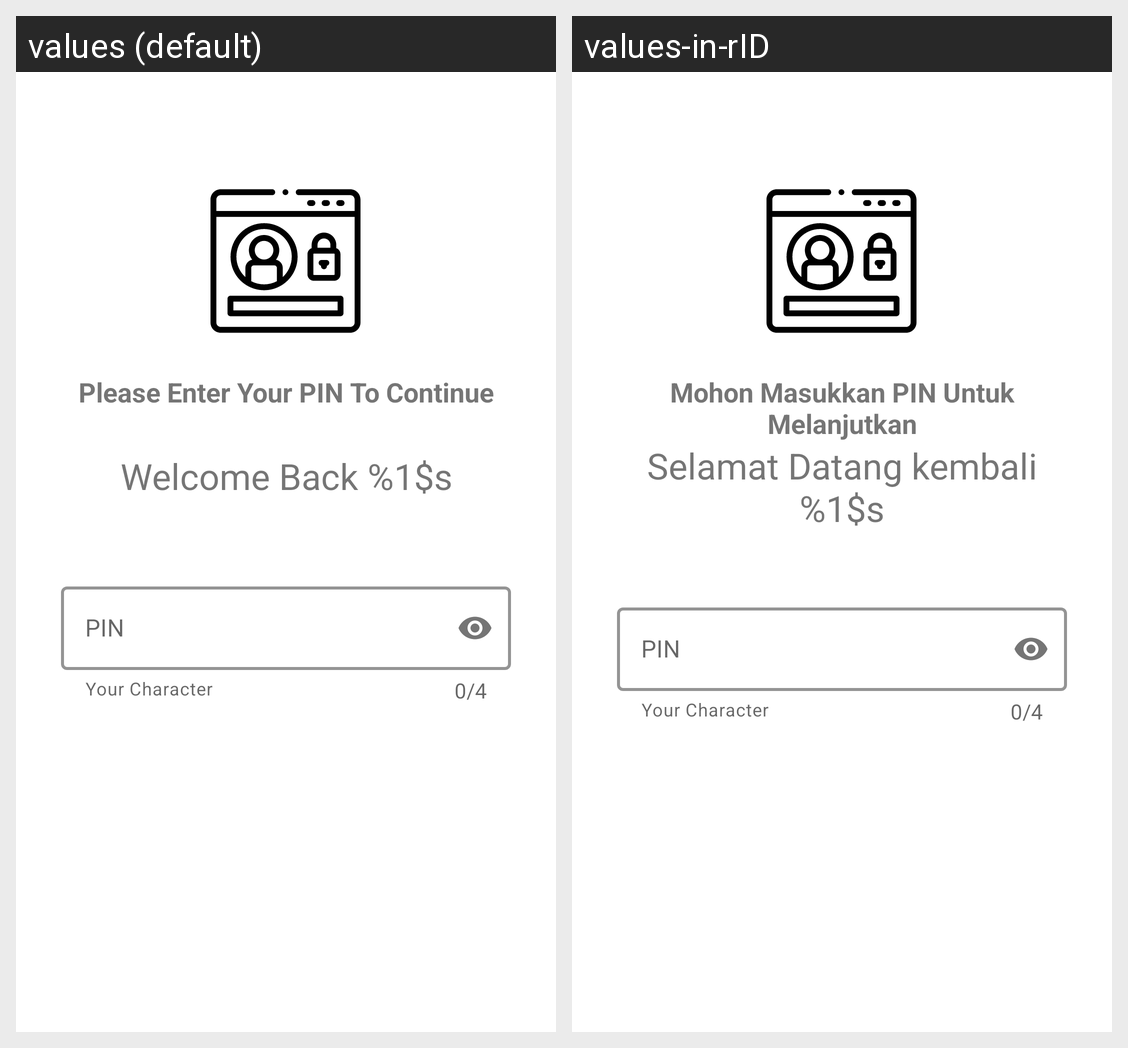

The Android screen above is rendered under two locales of the same app. Produce the string resources it draws, with the default and per-locale values.
Android screen res/layout/enter_p_i_n_fragment.xml rendered under 2 locales, left to right: values (default), values-in-rID. Device: Nexus 5 (rendered at 1080×1920; each locale shown at half size, 540×960, under a caption strip naming it); theme AppTheme.
Strings drawn on this screen, with the default value and each locale's value (text and hints the layout hard-codes, and strings that could not be matched under every locale, appear in the picture but are not listed):

greeting_enter_PIN
  values: Welcome Back %1$s
  values-in-rID: Selamat Datang kembali %1$s

enter_pin
  values: Please Enter Your PIN To Continue
  values-in-rID: Mohon Masukkan PIN Untuk Melanjutkan
